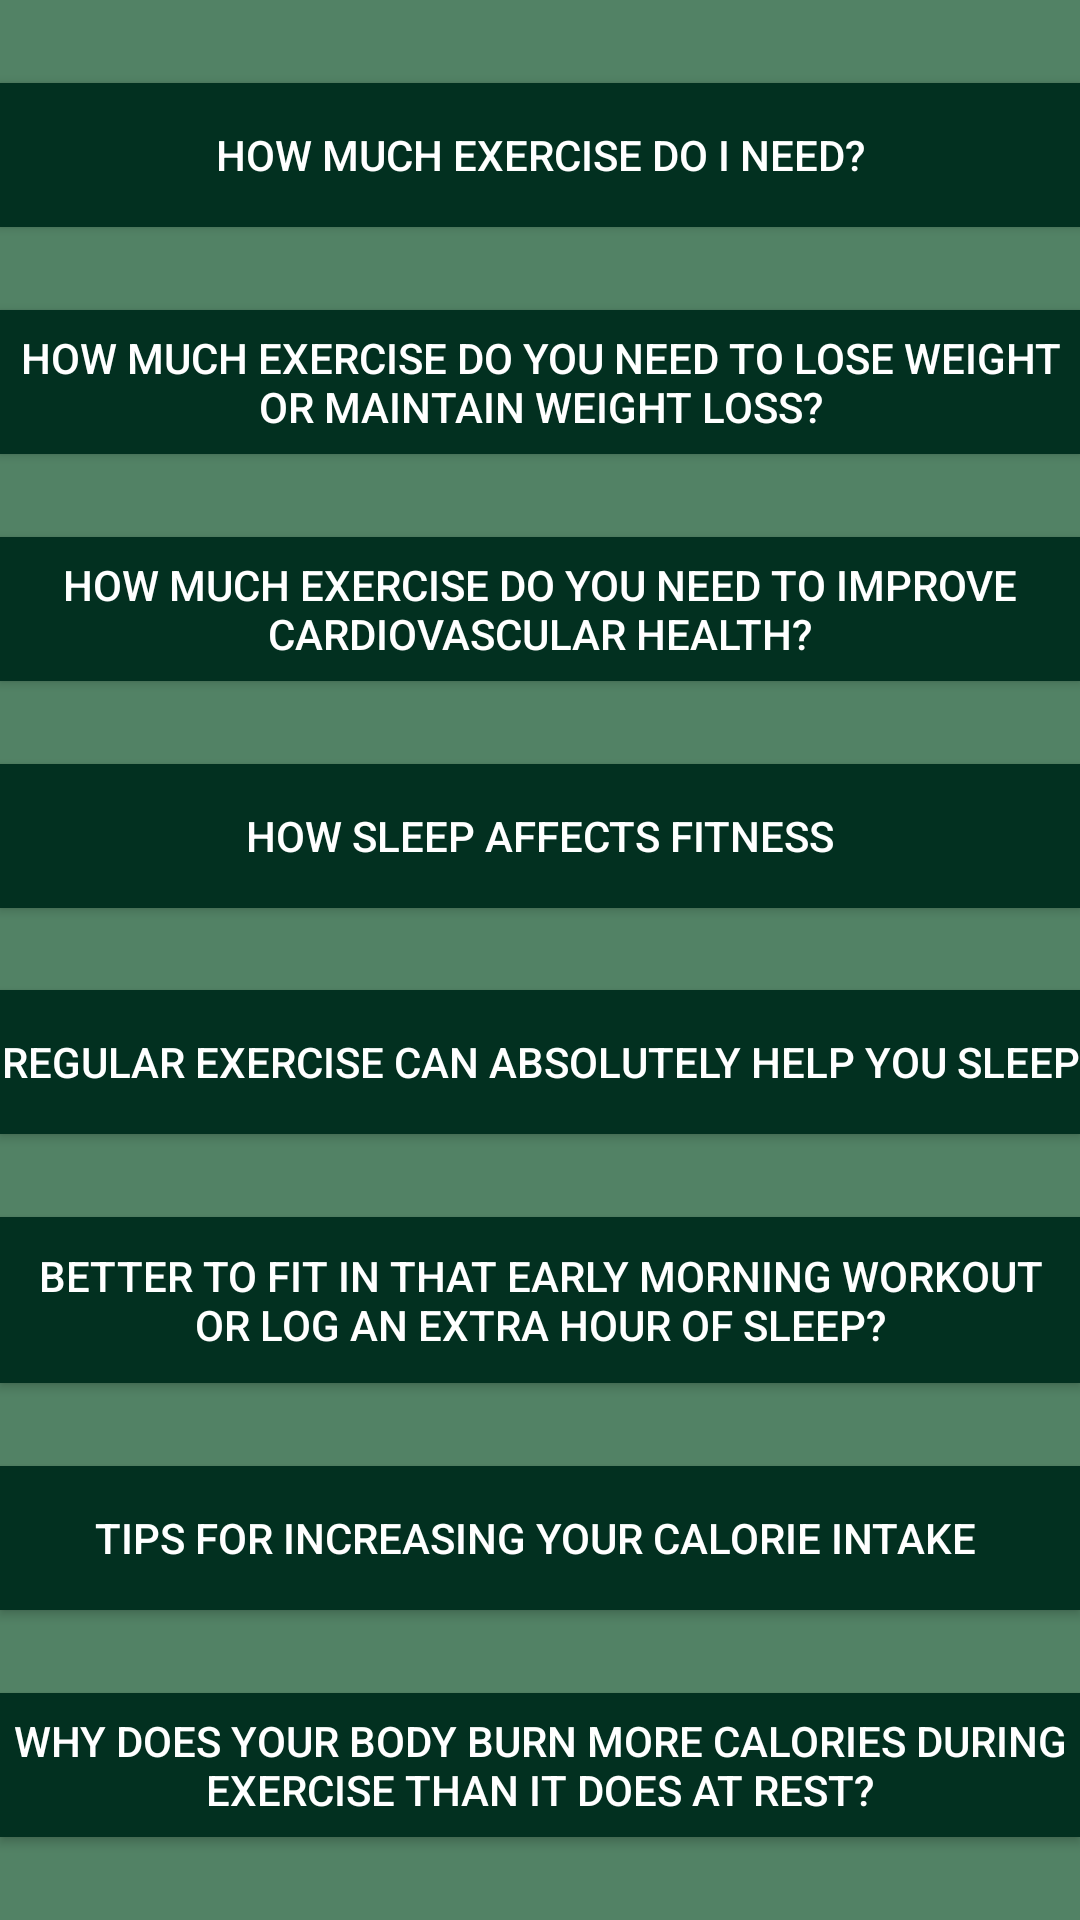

Here is an Android app screen rendered from its layout file. Give the layout XML and the strings, colors and styles it references.
<!-- AndroidManifest.xml: application theme Theme.HealthAndFitnessApplication -->
<!-- res/layout/activity_informative_articles.xml -->
<?xml version="1.0" encoding="utf-8"?>
<androidx.constraintlayout.widget.ConstraintLayout xmlns:android="http://schemas.android.com/apk/res/android"
    xmlns:app="http://schemas.android.com/apk/res-auto"
    xmlns:tools="http://schemas.android.com/tools"
    android:layout_width="match_parent"
    android:layout_height="match_parent"
    tools:context=".SampleNutritionPrograms"
    android:background="@color/colorGreen">


    <Button
        android:id="@+id/btn1"
        android:layout_width="match_parent"
        android:layout_height="wrap_content"
        android:background="#023020"
        android:text="How Much ExercIse Do I Need?"
        android:textColor="@android:color/white"
        app:layout_constraintBottom_toTopOf="@id/btn2"
        app:layout_constraintEnd_toEndOf="parent"
        app:layout_constraintStart_toStartOf="parent"
        app:layout_constraintTop_toTopOf="parent" />

    <Button
        android:id="@+id/btn2"
        android:layout_width="match_parent"
        android:layout_height="wrap_content"
        android:background="#023020"
        android:text="How Much ExercIse Do You Need to Lose WeIght or MaIntaIn WeIght Loss?"
        android:textColor="@android:color/white"
        app:layout_constraintBottom_toTopOf="@id/btn3"
        app:layout_constraintEnd_toEndOf="parent"
        app:layout_constraintStart_toStartOf="parent"
        app:layout_constraintTop_toBottomOf="@id/btn1" />

    <Button
        android:id="@+id/btn3"
        android:layout_width="match_parent"
        android:layout_height="wrap_content"
        android:background="#023020"
        android:text="How Much ExercIse Do You Need to Improve CardIovascular Health?"
        android:textColor="@android:color/white"
        app:layout_constraintBottom_toTopOf="@id/btn4"
        app:layout_constraintEnd_toEndOf="parent"
        app:layout_constraintStart_toStartOf="parent"
        app:layout_constraintTop_toBottomOf="@id/btn2" />

    <Button
        android:id="@+id/btn4"
        android:layout_width="match_parent"
        android:layout_height="wrap_content"
        android:background="#023020"
        android:text="How Sleep Affects Fitness"
        android:textColor="@android:color/white"
        app:layout_constraintBottom_toTopOf="@id/btn5"
        app:layout_constraintEnd_toEndOf="parent"
        app:layout_constraintStart_toStartOf="parent"
        app:layout_constraintTop_toBottomOf="@id/btn3" />

    <Button
        android:id="@+id/btn5"
        android:layout_width="match_parent"
        android:layout_height="wrap_content"
        android:background="#023020"
        android:text="Regular ExercIse Can Absolutely Help You Sleep"
        android:textColor="@android:color/white"
        app:layout_constraintBottom_toTopOf="@id/btn6"
        app:layout_constraintEnd_toEndOf="parent"
        app:layout_constraintStart_toStartOf="parent"
        app:layout_constraintTop_toBottomOf="@id/btn4" />

    <Button
        android:id="@+id/btn6"
        android:layout_width="match_parent"
        android:layout_height="wrap_content"
        android:background="#023020"
        android:padding="10dp"
        android:text="Better to FIt In That Early MornIng Workout or Log an Extra Hour of Sleep?"
        android:textColor="@android:color/white"
        app:layout_constraintBottom_toTopOf="@id/btn7"
        app:layout_constraintEnd_toEndOf="parent"
        app:layout_constraintStart_toStartOf="parent"
        app:layout_constraintTop_toBottomOf="@id/btn5" />

    <Button
        android:id="@+id/btn7"
        android:layout_width="match_parent"
        android:layout_height="wrap_content"
        android:background="#023020"
        android:text="TIps for IncreasIng Your CalorIe Intake "
        android:textColor="@android:color/white"
        app:layout_constraintBottom_toTopOf="@id/btn8"
        app:layout_constraintEnd_toEndOf="parent"
        app:layout_constraintStart_toStartOf="parent"
        app:layout_constraintTop_toBottomOf="@id/btn6" />

    <Button
        android:id="@+id/btn8"
        android:layout_width="match_parent"
        android:layout_height="wrap_content"
        android:background="#023020"
        android:text="Why Does Your Body Burn More CalorIes DurIng ExercIse Than It Does at Rest?"
        android:textColor="@android:color/white"
        app:layout_constraintBottom_toBottomOf="parent"
        app:layout_constraintEnd_toEndOf="parent"
        app:layout_constraintStart_toStartOf="parent"
        app:layout_constraintTop_toBottomOf="@id/btn7" />
</androidx.constraintlayout.widget.ConstraintLayout>
<!-- resources referenced by this layout -->
<resources>
  <color name="colorGreen">#528265</color>
  <style name="Theme.HealthAndFitnessApplication" parent="Theme.AppCompat.Light.NoActionBar">
          
          <item name="colorPrimary">@color/purple_500</item>
          <item name="colorPrimaryVariant">@color/purple_700</item>
          <item name="colorOnPrimary">@color/white</item>
          
          <item name="colorSecondary">@color/teal_200</item>
          <item name="colorSecondaryVariant">@color/teal_700</item>
          <item name="colorOnSecondary">@color/black</item>
          
          <item name="android:statusBarColor">?attr/colorPrimaryVariant</item>
          
      </style>
  <color name="purple_500">#FF6200EE</color>
  <color name="purple_700">#FF3700B3</color>
  <color name="white">#FFFFFFFF</color>
  <color name="teal_200">#FF03DAC5</color>
  <color name="teal_700">#FF018786</color>
  <color name="black">#FF000000</color>
</resources>
